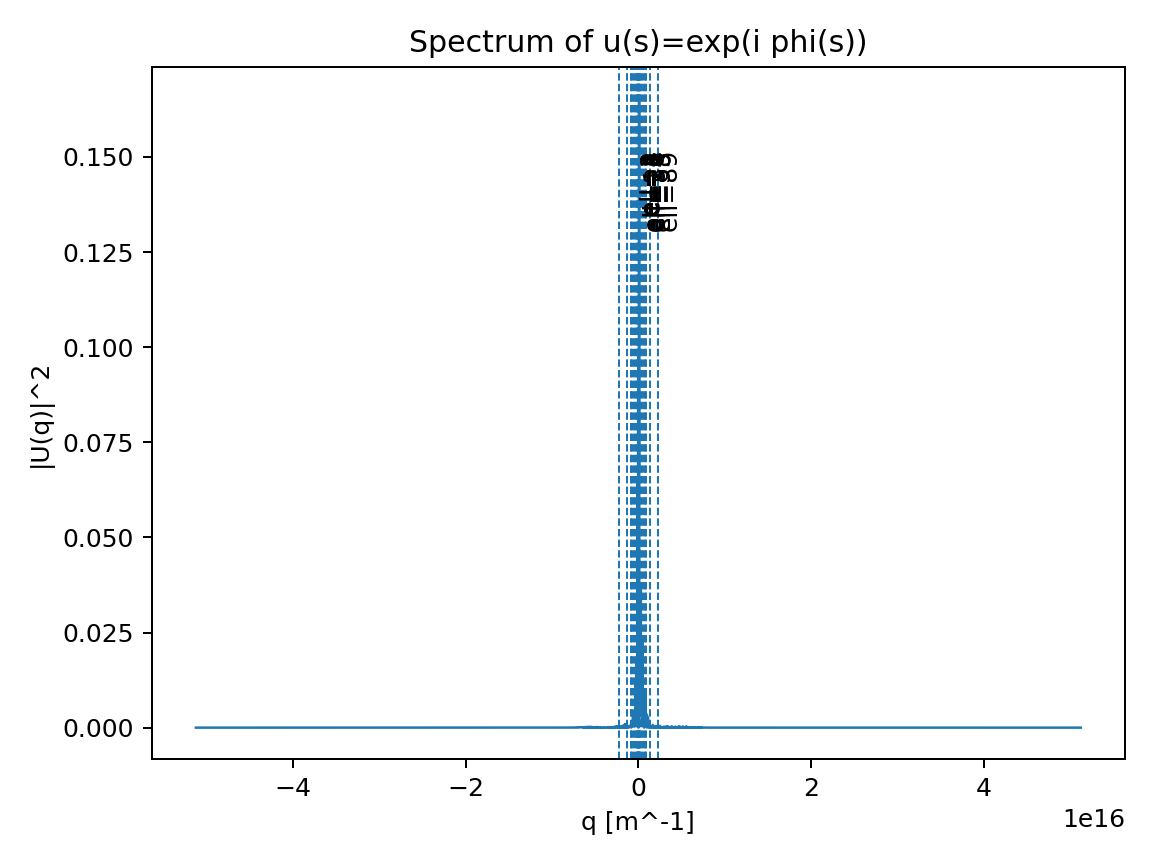

Values plotted in this chart, from the file beside it:
q_m_inv, power
-5.1255271537896776e+16, 5.6226401372591856e-09
-5.1230244549841160e+16, 6.2437089050966951e-09
-5.1205217561785552e+16, 6.9711316689133836e-09
-5.1180190573729936e+16, 8.3522093865062522e-09
-5.1155163585674320e+16, 8.4177768195812607e-09
-5.1130136597618704e+16, 7.8614822760723118e-09
-5.1105109609563096e+16, 7.7124422914463472e-09
-5.1080082621507480e+16, 7.3498629062569585e-09
-5.1055055633451864e+16, 5.7271051613821196e-09
-5.1030028645396248e+16, 4.7221660072297596e-09
-5.1005001657340640e+16, 4.0678137631235048e-09
-5.0979974669285024e+16, 3.5960882486168006e-09
-5.0954947681229408e+16, 3.0480074685555692e-09
-5.0929920693173792e+16, 3.1912679883735708e-09
-5.0904893705118184e+16, 3.8468795959196398e-09
-5.0879866717062568e+16, 4.9659542046975743e-09
-5.0854839729006952e+16, 5.1883910017160396e-09
-5.0829812740951336e+16, 6.0674618663120420e-09
-5.0804785752895728e+16, 6.9084848098165614e-09
-5.0779758764840112e+16, 7.1389955978465698e-09
-5.0754731776784496e+16, 6.2531922676809003e-09
-5.0729704788728888e+16, 6.2729826931408137e-09
-5.0704677800673272e+16, 5.4310685802829345e-09
-5.0679650812617656e+16, 4.4890934013516434e-09
-5.0654623824562040e+16, 3.3160697585251612e-09
-5.0629596836506432e+16, 3.0792353412805382e-09
-5.0604569848450816e+16, 2.8315253502918552e-09
-5.0579542860395200e+16, 2.8850426556057036e-09
-5.0554515872339592e+16, 3.0889308370391980e-09
-5.0529488884283976e+16, 4.1751466399822461e-09
-5.0504461896228368e+16, 5.2497305930297204e-09
-5.0479434908172752e+16, 5.6111085646721215e-09
-5.0454407920117136e+16, 6.2029879989638617e-09
-5.0429380932061528e+16, 6.7993502168238165e-09
-5.0404353944005912e+16, 6.4804715261585716e-09
-5.0379326955950296e+16, 5.4974948644136289e-09
-5.0354299967894680e+16, 4.7717878696209225e-09
-5.0329272979839072e+16, 3.8167576241592499e-09
-5.0304245991783456e+16, 2.6781775888855112e-09
-5.0279219003727840e+16, 1.6314990886019220e-09
-5.0254192015672232e+16, 1.4920672985367038e-09
-5.0229165027616616e+16, 1.5418013229948619e-09
-5.0204138039561000e+16, 2.4007733579588651e-09
-5.0179111051505384e+16, 2.8060007889640353e-09
-5.0154084063449776e+16, 4.8455969712514608e-09
-5.0129057075394160e+16, 5.7309395141030952e-09
-5.0104030087338544e+16, 7.3427454942945142e-09
-5.0079003099282928e+16, 7.1373135863536271e-09
-5.0053976111227320e+16, 8.5042831532910751e-09
-5.0028949123171704e+16, 7.1828054056337118e-09
-5.0003922135116088e+16, 6.6966645190392303e-09
-4.9978895147060472e+16, 4.6946880388243861e-09
-4.9953868159004864e+16, 3.9787201835644090e-09
-4.9928841170949248e+16, 1.8017954743786343e-09
-4.9903814182893632e+16, 9.8598578249076246e-10
-4.9878787194838024e+16, 2.4381118981887240e-10
-4.9853760206782408e+16, 5.6753340294861377e-10
-4.9828733218726792e+16, 1.2850227777768311e-09
-4.9803706230671176e+16, 2.5120317667686734e-09
-4.9778679242615568e+16, 4.1630727241275629e-09
... 4,036 more rows
